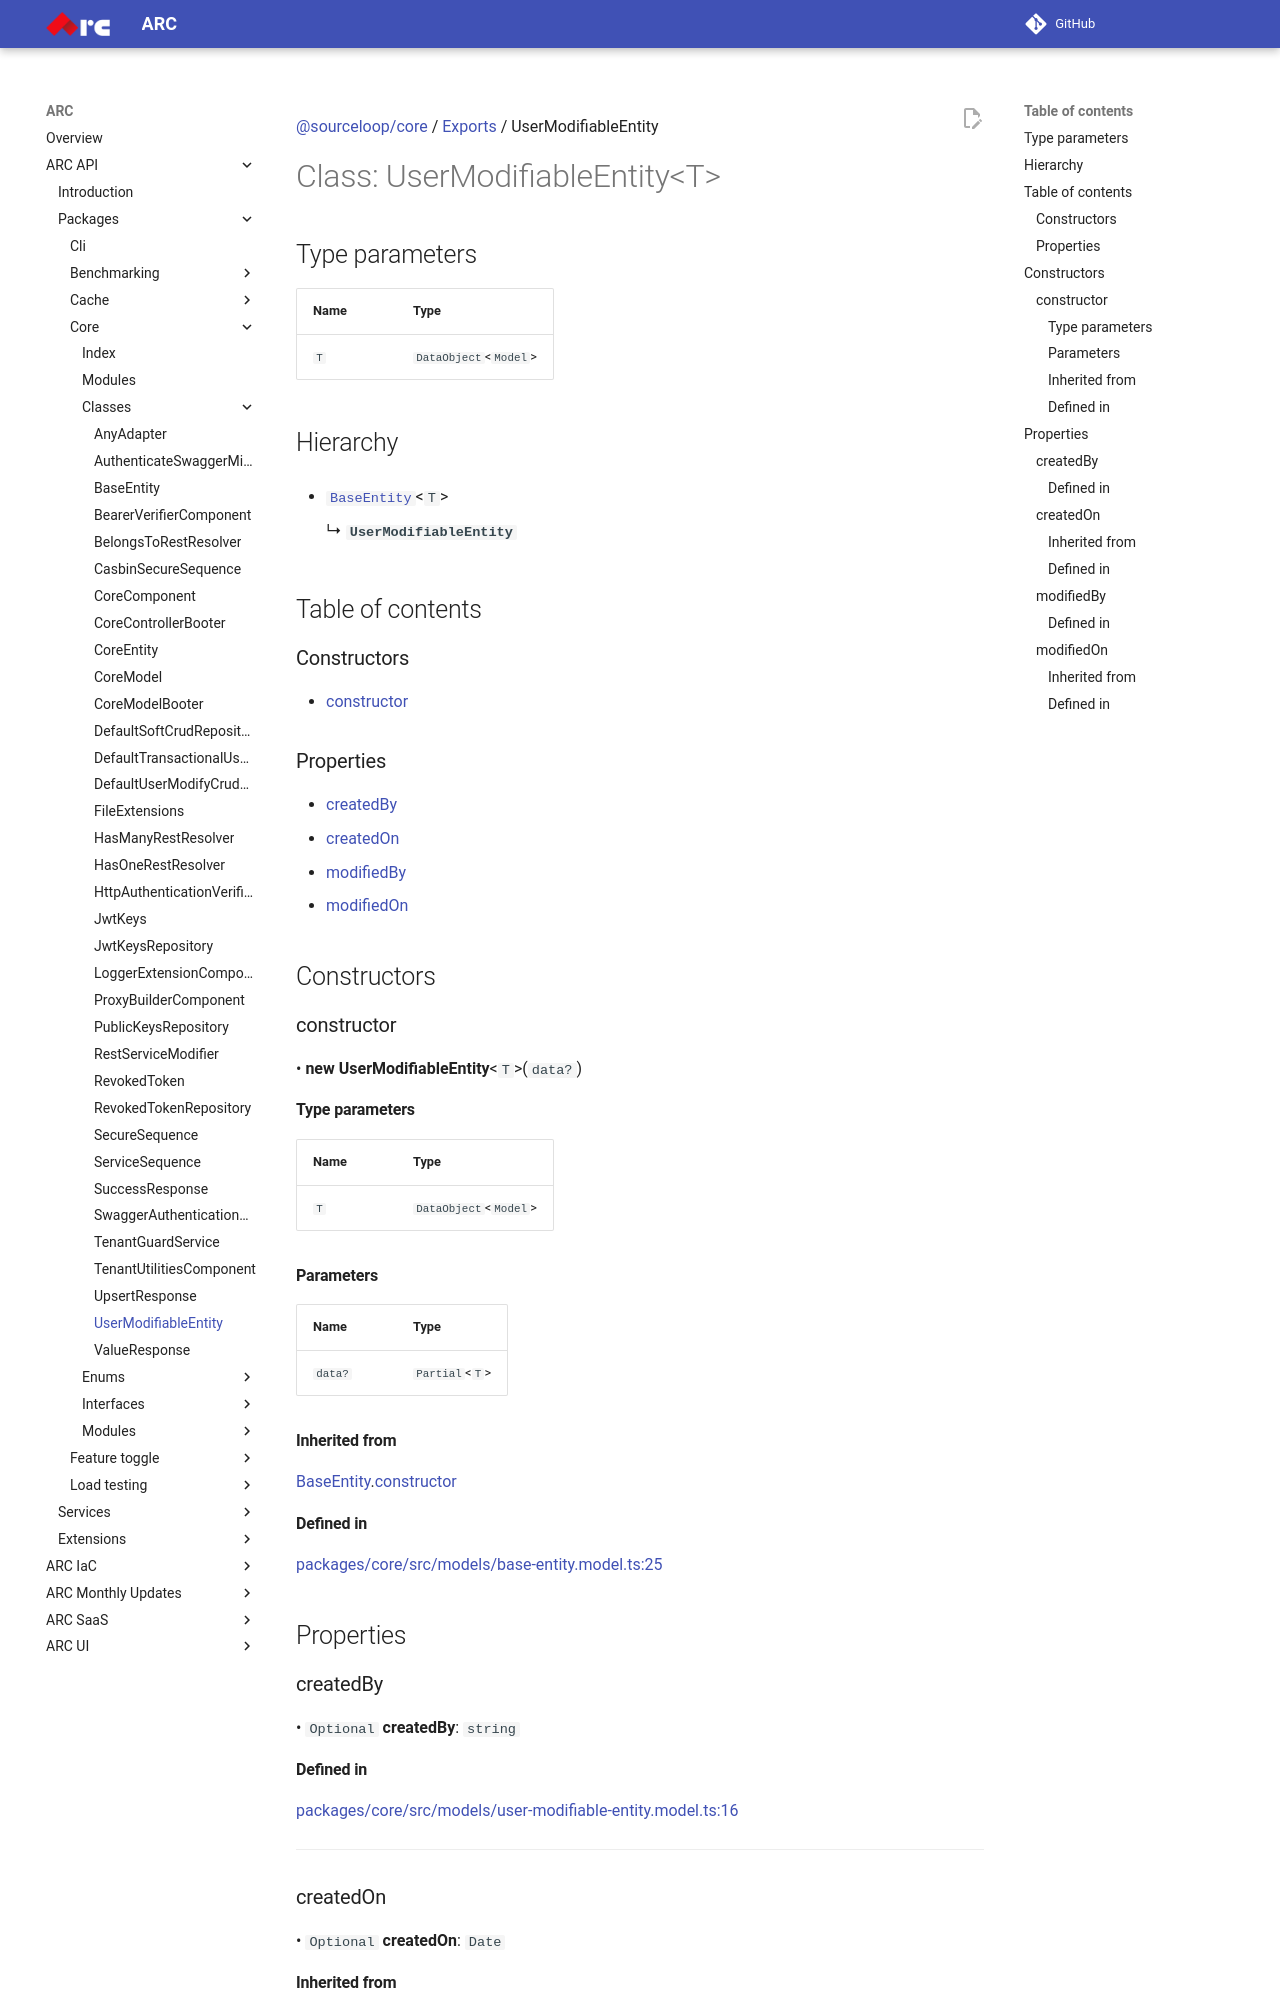

repository: sourcefuse/arc-docs · page: arc-api-docs/packages/core/classes/UserModifiableEntity/index.html · generator: mkdocs

[@sourceloop/core](../README.md) / [Exports](../modules.md) / UserModifiableEntity

# Class: UserModifiableEntity<T\>

## Type parameters

| Name | Type |
| :------ | :------ |
| `T` | `DataObject`<`Model`\> |

## Hierarchy

- [`BaseEntity`](BaseEntity.md)<`T`\>

  ↳ **`UserModifiableEntity`**

## Table of contents

### Constructors

- [constructor](UserModifiableEntity.md#constructor)

### Properties

- [createdBy](UserModifiableEntity.md#createdby)
- [createdOn](UserModifiableEntity.md#createdon)
- [modifiedBy](UserModifiableEntity.md#modifiedby)
- [modifiedOn](UserModifiableEntity.md#modifiedon)

## Constructors

### constructor

• **new UserModifiableEntity**<`T`\>(`data?`)

#### Type parameters

| Name | Type |
| :------ | :------ |
| `T` | `DataObject`<`Model`\> |

#### Parameters

| Name | Type |
| :------ | :------ |
| `data?` | `Partial`<`T`\> |

#### Inherited from

[BaseEntity](BaseEntity.md).[constructor](BaseEntity.md#constructor)

#### Defined in

[packages/core/src/models/base-entity.model.ts:25](https://github.com/sourcefuse/loopback4-microservice-catalog/blob/eb9d4d57/packages/core/src/models/base-entity.model.ts#L25)

## Properties

### createdBy

• `Optional` **createdBy**: `string`

#### Defined in

[packages/core/src/models/user-modifiable-entity.model.ts:16](https://github.com/sourcefuse/loopback4-microservice-catalog/blob/eb9d4d57/packages/core/src/models/user-modifiable-entity.model.ts#L16)

___

### createdOn

• `Optional` **createdOn**: `Date`

#### Inherited from

[BaseEntity](BaseEntity.md).[createdOn](BaseEntity.md#createdon)
